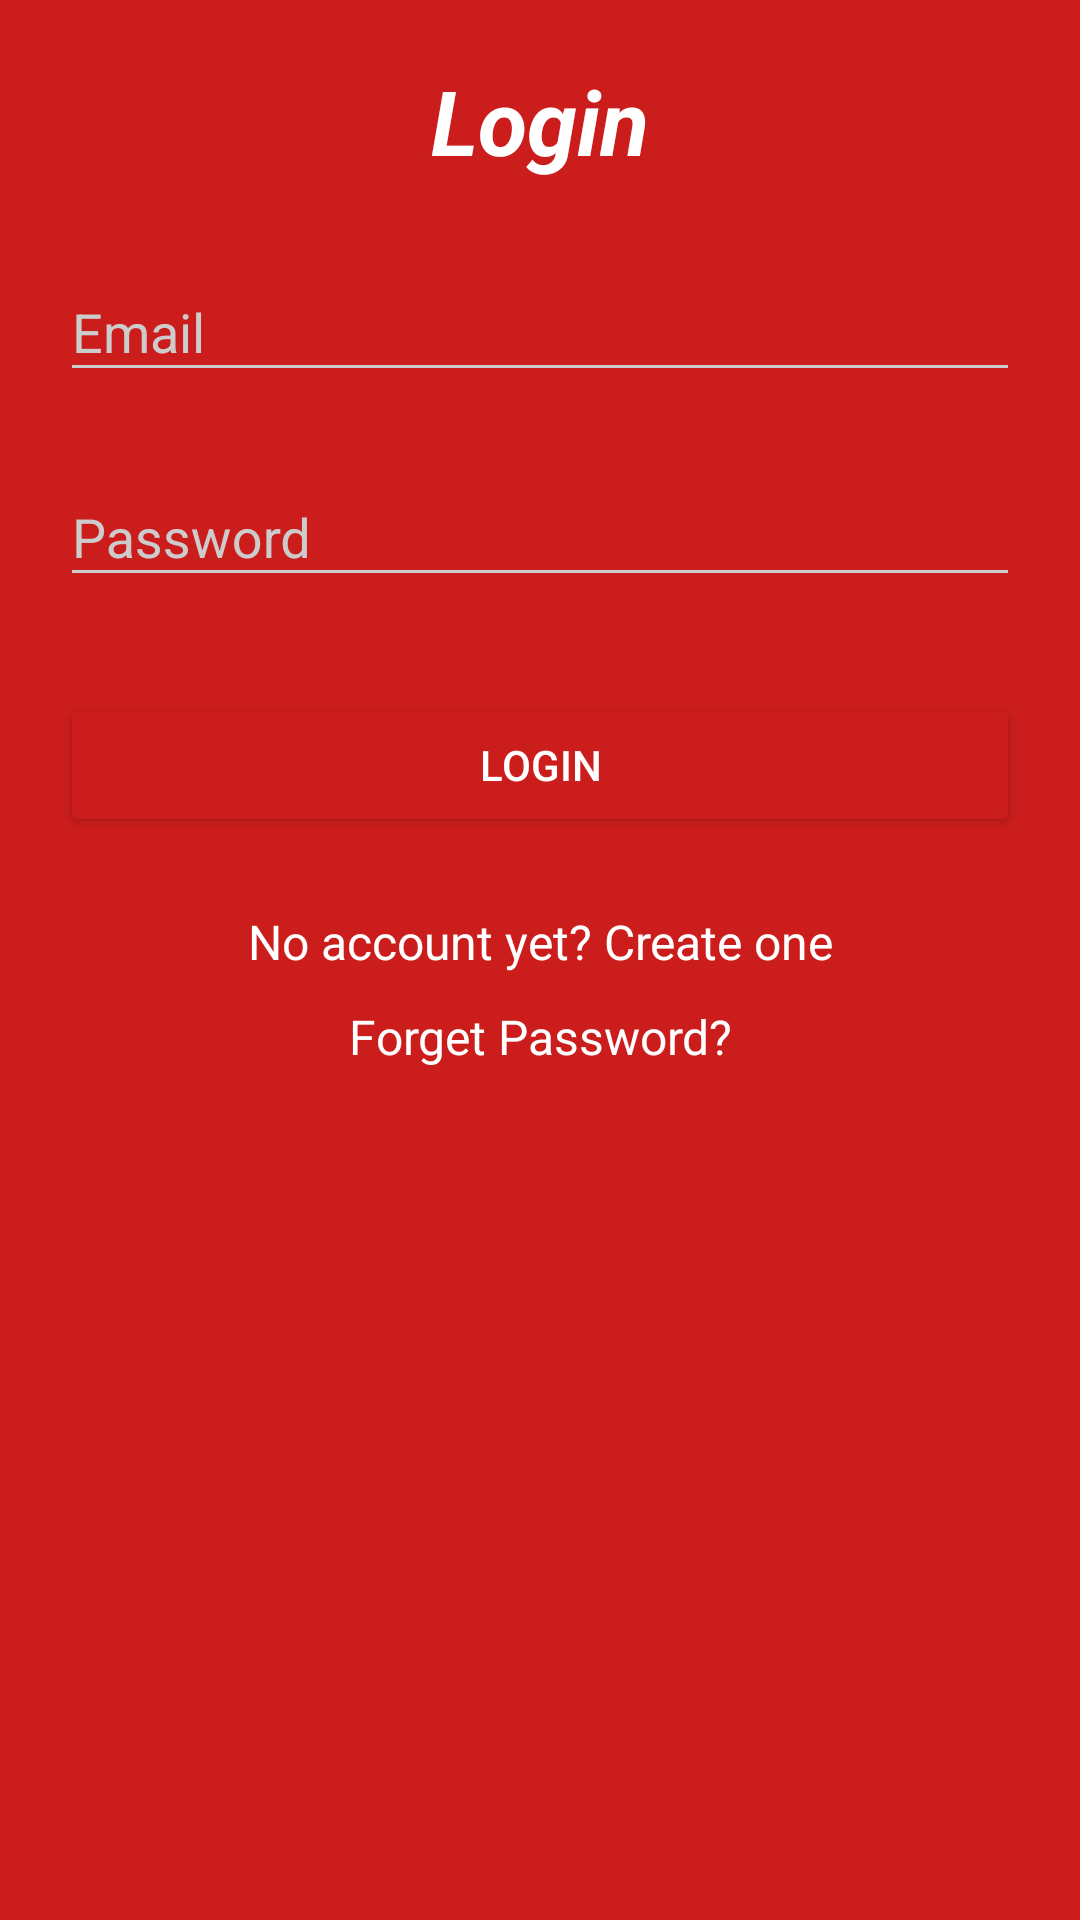

Reconstruct the res/layout file that produces this screen, plus the resources it refers to.
<!-- AndroidManifest.xml: application theme FullScreenTheme -->
<!-- res/layout/activity_login.xml -->
<?xml version="1.0" encoding="utf-8"?>
<RelativeLayout xmlns:android="http://schemas.android.com/apk/res/android"
    android:layout_width="match_parent"
    android:layout_height="wrap_content"
    xmlns:app="http://schemas.android.com/apk/res-auto"
    android:fitsSystemWindows="true"
    android:theme="@style/AppTheme.Dark"
    android:background="@color/primary_darker"
    >

    <LinearLayout
        android:orientation="vertical"
        android:layout_width="match_parent"
        android:layout_height="wrap_content"
        android:paddingTop="20dp"
        android:paddingLeft="20dp"
        android:paddingRight="20dp"
        android:background="@color/primary_darker"
        >

        <TextView
            android:text="Login"
            android:layout_width="wrap_content"
            android:layout_height="match_parent"
            android:layout_marginBottom="10dp"
            android:layout_gravity="center_horizontal"
            android:gravity="center"
            android:textColor="#FFFFFF"
            android:textStyle="bold|italic"
            android:textSize="30sp"
            />

        
        <android.support.design.widget.TextInputLayout
            android:layout_width="match_parent"
            android:layout_height="wrap_content"
            android:layout_marginTop="8dp"
            android:layout_marginBottom="8dp">
            <EditText android:id="@+id/input_email"
                android:layout_width="match_parent"
                android:layout_height="wrap_content"
                android:inputType="textEmailAddress"
                android:textColor="#FFFFFF"
                android:hint="Email" />
        </android.support.design.widget.TextInputLayout>

        
        <android.support.design.widget.TextInputLayout
            android:layout_width="match_parent"
            android:layout_height="wrap_content"
            android:layout_marginTop="8dp"
            android:layout_marginBottom="8dp">
            <EditText android:id="@+id/input_password"
                android:layout_width="match_parent"
                android:layout_height="wrap_content"
                android:inputType="textPassword"
                android:textColor="#FFFFFF"
                android:hint="Password"/>
        </android.support.design.widget.TextInputLayout>

        <android.support.v7.widget.AppCompatButton
            android:id="@+id/btn_login"
            android:layout_width="fill_parent"
            android:layout_height="wrap_content"
            android:layout_marginTop="24dp"
            android:layout_marginBottom="24dp"
            android:padding="12dp"
            android:textColor="#FFFFFF"
            android:text="Login"/>

        <TextView android:id="@+id/link_signup"
            android:layout_width="fill_parent"
            android:layout_height="wrap_content"
            android:layout_marginBottom="10dp"
            android:text="No account yet? Create one"
            android:gravity="center"
            android:textSize="16dip"
            android:textColor="@color/white"
            />

        <TextView android:id="@+id/forget_password"
            android:layout_width="fill_parent"
            android:layout_height="wrap_content"
            android:layout_marginBottom="24dp"
            android:text="Forget Password?"
            android:gravity="center"
            android:textSize="16dip"
            android:textColor="@color/white"
            />
    </LinearLayout>
</RelativeLayout>
<!-- resources referenced by this layout -->
<resources>
  <color name="primary_darker">#CC1D1D</color>
  <color name="white">#FFFFFF</color>
  <style name="AppTheme.Dark" parent="FullScreenTheme">
          <item name="colorPrimary">@color/primary</item>
          <item name="colorPrimaryDark">@color/primary_dark</item>
          <item name="colorAccent">@color/accent</item>
  
          <item name="android:windowBackground">@color/primary</item>
  
          <item name="colorControlNormal">@color/iron</item>
          <item name="colorControlActivated">@color/white</item>
          <item name="colorControlHighlight">@color/white</item>
          <item name="android:textColorHint">@color/iron</item>
  
          <item name="colorButtonNormal">@color/primary_darker</item>
          <item name="android:colorButtonNormal">@color/primary_darker</item>
      </style>
  <style name="FullScreenTheme" parent="AppTheme">
          <item name="android:windowTranslucentNavigation">true</item>
          <item name="android:windowTranslucentStatus">true</item>
      </style>
  <color name="primary">#E43F3F</color>
  <color name="primary_dark">#E12929</color>
  <color name="accent">#FFFFFF</color>
  <color name="iron">#CCCCCC</color>
  <style name="AppTheme" parent="Theme.AppCompat.Light.NoActionBar">
          
          <item name="colorPrimary">@color/colorPrimary</item>
          <item name="colorPrimaryDark">@color/colorPrimaryDark</item>
          <item name="colorAccent">@color/colorAccent</item>
      </style>
  <color name="colorPrimary">#3F51B5</color>
  <color name="colorPrimaryDark">#303F9F</color>
  <color name="colorAccent">#FF4081</color>
</resources>
